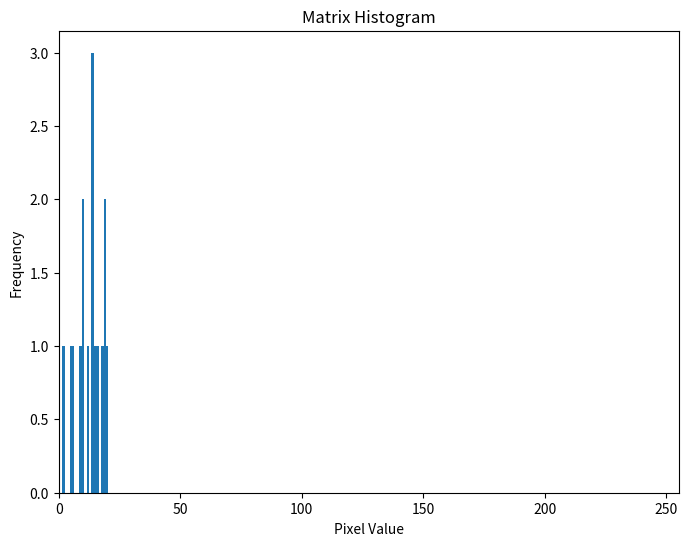

This figure's Python source:
import numpy as np
import matplotlib.pyplot as plt

# Generate a random matrix (you can replace this with your own matrix)
matrix = np.random.randint(0, 25, size=(4, 4), dtype=np.uint8)

# Calculate the histogram
hist, bins = np.histogram(matrix, bins=256, range=(0, 256))

# Create a histogram plot
plt.figure(figsize=(8, 6))
plt.title("Matrix Histogram")
plt.xlabel("Pixel Value")
plt.ylabel("Frequency")
plt.bar(bins[:-1], hist, width=1)
plt.xlim(0, 255)

# Show the histogram
plt.show()
